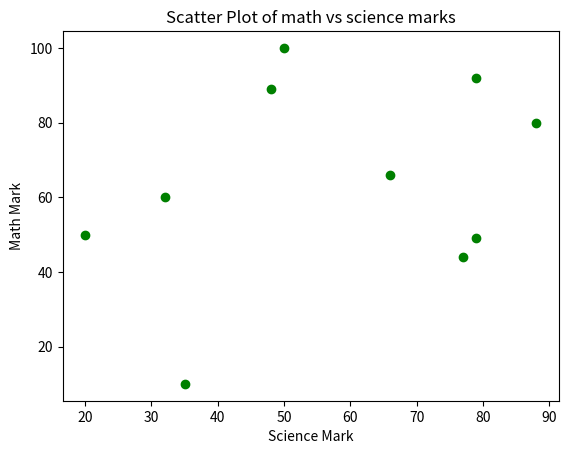

Source code (Python):
# Exercise 2 Solution 1
# We can compute the maximum number of students that took both tests by
# taking the min of the length of both lists. We can then use list slicing
# to remove any additional elements to ensure the arrays are of the same
# length before we plot them. In the solution below we only slice the array
# only if the length exceeds no_of_valid_students. This is to prevent
# pointless slicing. It is also acceptable to replace lines 19 and 20 with
# math_marks = math_marks[:no_of_valid_students]
# science_marks = science_marks[:no_of_valid_students]


import matplotlib.pyplot as plt


def main():
    math_marks = [10, 92, 49, 89, 100, 80, 60, 66, 50, 44, 99]
    science_marks = [35, 79, 79, 48, 50, 88, 32, 66, 20, 77]
    no_of_valid_students = min(len(math_marks), len(science_marks))
    math_marks = math_marks if len(math_marks) <= no_of_valid_students else math_marks[:no_of_valid_students]
    science_marks = science_marks if len(science_marks) <= no_of_valid_students else science_marks[:no_of_valid_students]
    plt.scatter(science_marks, math_marks, color='g')
    plt.title('Scatter Plot of math vs science marks')
    plt.xlabel('Science Mark')
    plt.ylabel('Math Mark')
    plt.savefig('Exercise_2.jpg')


main()
